Run: headless pygame with SDL's dummy video driver; simulated clock (each Clock.tick advances the game by its frame time, no real sleeping); random seed 0; keys injected as events and as key.get_pressed() state; no mouse input.
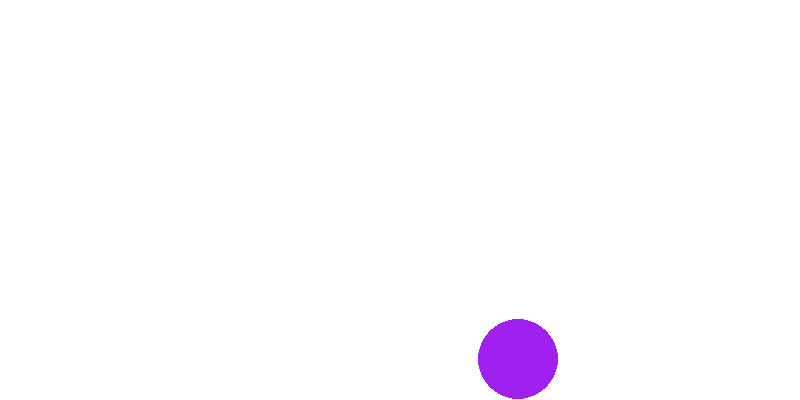
Frame 1 of 4 · flips 1–60 · no input
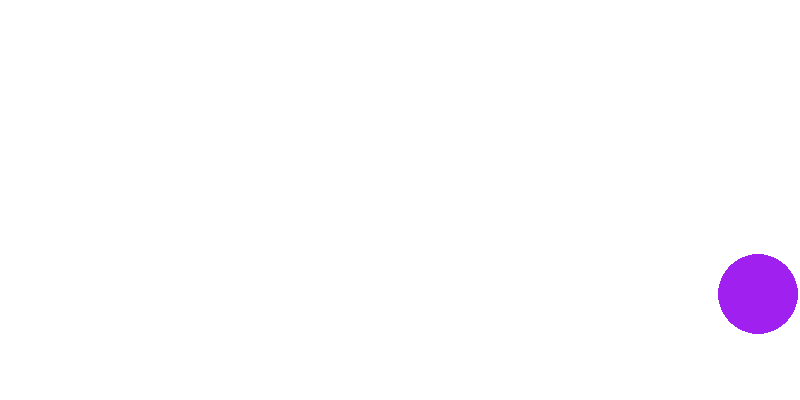
Frame 2 of 4 · flips 61–180 · tapped SPACE, RETURN · held RIGHT (→), D
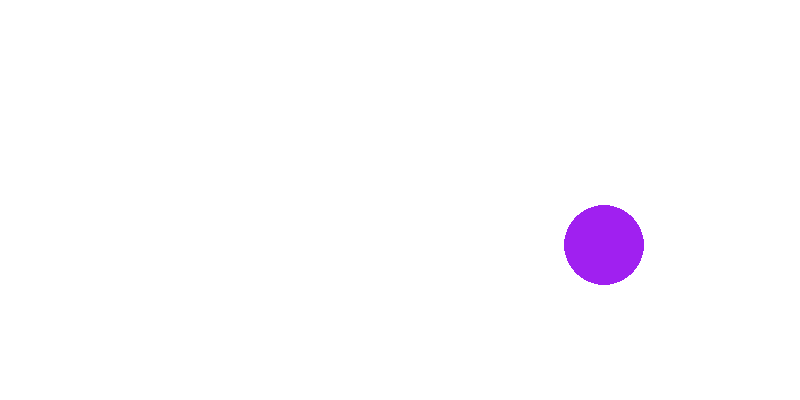
Frame 3 of 4 · flips 181–300 · held DOWN (↓), S
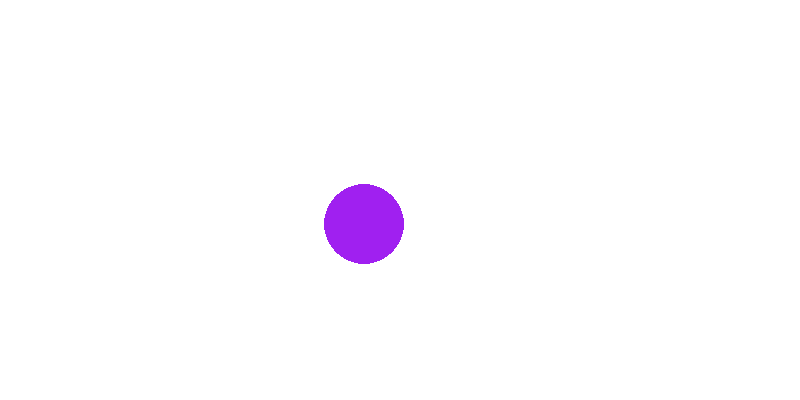
Frame 4 of 4 · flips 301–420 · held LEFT (←), A, UP (↑), W

The pygame program that drew these frames:

import pygame
from sys import exit

pygame.init()
screen = pygame.display.set_mode((800,400))
pygame.display.set_caption('Bouncing ball with acceleration using vectors')
clock = pygame.time.Clock()

class Mover():

    def __init__(self, color, x_vel, y_vel) -> None:
        self.position = pygame.Vector2(screen.get_width() / 2, screen.get_height() / 2)
        self.color = color
        self.velocity = pygame.Vector2(x_vel, y_vel)
        self.acceleration = pygame.Vector2(0.0, 0.09)         # Predefined acceleration constant
        self.topSpeed = 10
    
    # def checkEdges(self, x_pos, y_pos):
    #     if x_pos > screen.get_width() or x_pos < 0:
    #         self.velocity.x *= -1
    #     if y_pos > screen.get_height() or y_pos < 0:
    #         self.velocity.y *= -1

    def checkEdges(self):
        if self.position.x > screen.get_width():
            self.position.x = screen.get_width()        # reset position
            self.velocity.x *= -1
        if self.position.x < 0:
            self.position.x = 0                         # reset position
            self.velocity.x *= -1

        if self.position.y > screen.get_height():
            self.position.y = screen.get_height()       # reset position
            self.velocity.y *= -1
        if self.position.y < 0:
            self.position.y = 0                         # reset position
            self.velocity.y *= -1

    def teleport(self):
        if self.position.x < 0:
            self.position.x = screen.get_width()
        elif self.position.x > screen.get_width():
            self.position.x = 0

        if self.position.y < 0:
            self.position.y = 400
        elif self.position.y > screen.get_height():
            self.position.y = 0

    def limit(self, vel):
        if vel.magnitude() > self.topSpeed:
            vel.normalize_ip()
            vel *= self.topSpeed

    def update(self):
        self.velocity += self.acceleration
        self.limit(self.velocity)
        self.position += self.velocity

    def circle(self, display, radius, animate):
        pygame.draw.circle(display, self.color, self.position, radius)

        if animate:
            self.update()

        # self.checkEdges()
        # self.checkEdges(self.position.x, self.position.y)
        # self.teleport()

circle1 = Mover('purple', 2, 0)

while True:
    for event in pygame.event.get():
        if event.type == pygame.QUIT:
            pygame.quit()
            exit()

    screen.fill('white')
    circle1.circle(screen, 40, True)
    circle1.checkEdges()
    # circle1.teleport()
    # print(circle1.velocity.magnitude())
    print(circle1.position.y)
    pygame.display.update()
    clock.tick(80)
    
